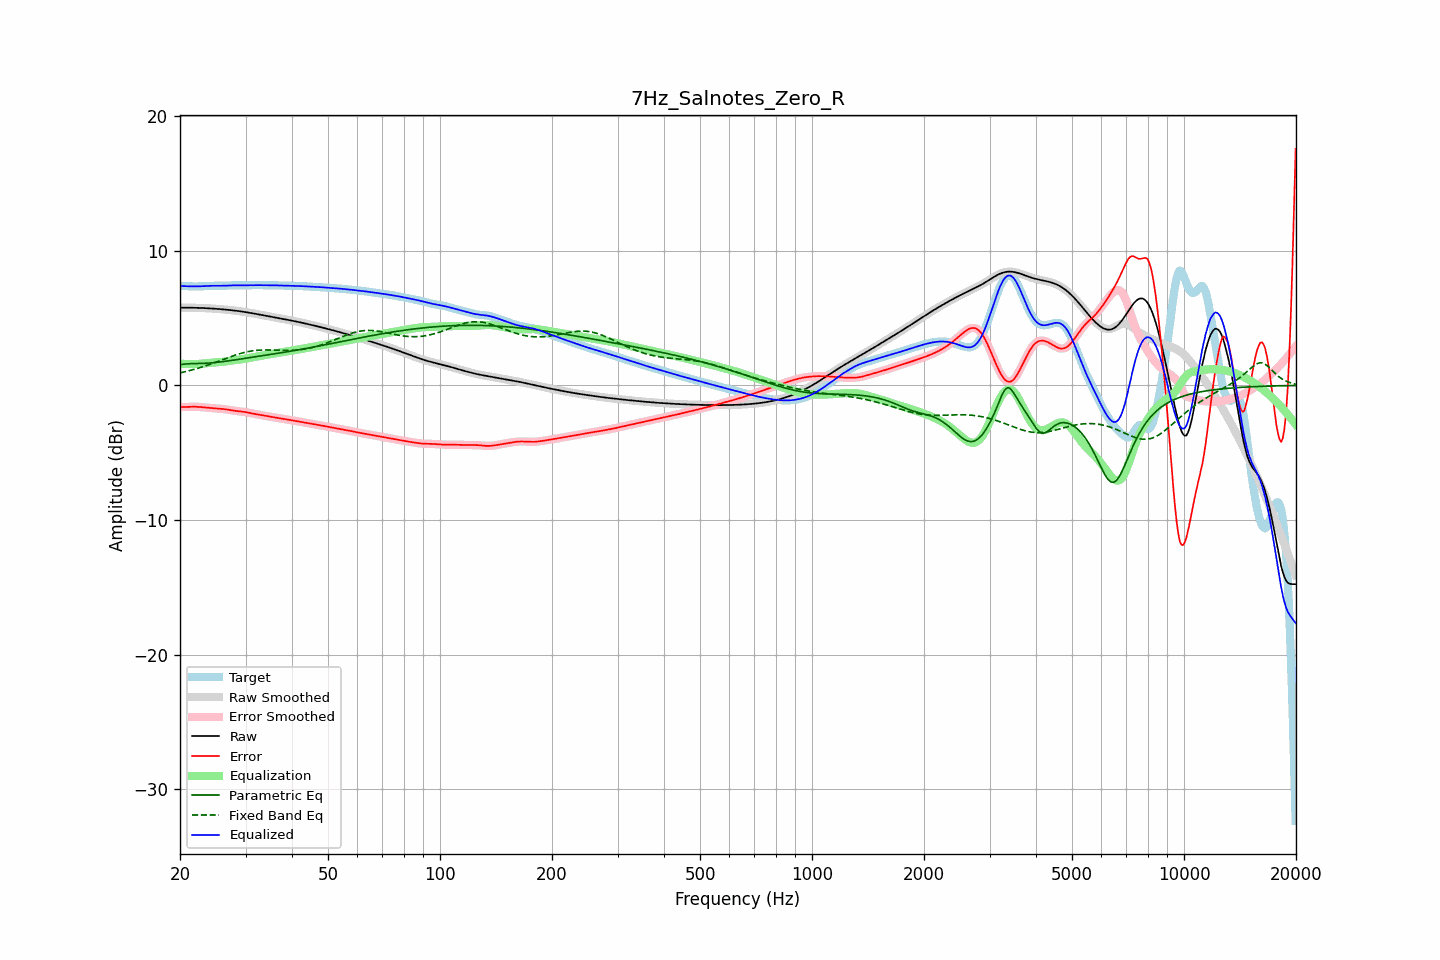

The table this chart was drawn from, first rows:
frequency, raw, error, smoothed, error_smoothed, equalization, parametric_eq, fixed_band_eq, equalized_raw, equalized_smoothed, target
20.00, 5.77, -1.60, 5.77, -1.60, 1.61, 1.54, 0.93, 7.39, 7.39, 7.38
20.20, 5.77, -1.60, 5.77, -1.60, 1.61, 1.56, 0.96, 7.38, 7.38, 7.38
20.40, 5.77, -1.60, 5.77, -1.60, 1.60, 1.58, 0.98, 7.38, 7.38, 7.38
20.61, 5.77, -1.60, 5.77, -1.60, 1.60, 1.59, 1.01, 7.37, 7.37, 7.38
20.81, 5.77, -1.60, 5.77, -1.60, 1.59, 1.60, 1.04, 7.37, 7.37, 7.37
21.02, 5.77, -1.59, 5.77, -1.59, 1.59, 1.61, 1.07, 7.36, 7.36, 7.37
21.23, 5.77, -1.59, 5.77, -1.59, 1.59, 1.61, 1.10, 7.36, 7.36, 7.36
21.44, 5.77, -1.58, 5.77, -1.59, 1.59, 1.62, 1.13, 7.36, 7.36, 7.36
21.66, 5.77, -1.58, 5.77, -1.58, 1.59, 1.62, 1.17, 7.35, 7.35, 7.35
21.87, 5.77, -1.58, 5.77, -1.58, 1.59, 1.62, 1.20, 7.35, 7.35, 7.35
22.09, 5.76, -1.59, 5.76, -1.59, 1.59, 1.62, 1.23, 7.35, 7.35, 7.35
22.31, 5.76, -1.59, 5.76, -1.59, 1.59, 1.63, 1.27, 7.35, 7.35, 7.35
22.54, 5.76, -1.60, 5.76, -1.60, 1.60, 1.63, 1.30, 7.36, 7.36, 7.36
22.76, 5.75, -1.61, 5.75, -1.61, 1.61, 1.63, 1.34, 7.36, 7.36, 7.36
22.99, 5.75, -1.62, 5.75, -1.62, 1.62, 1.64, 1.38, 7.37, 7.37, 7.37
23.22, 5.74, -1.63, 5.74, -1.63, 1.63, 1.64, 1.42, 7.37, 7.37, 7.37
23.45, 5.74, -1.65, 5.74, -1.65, 1.64, 1.65, 1.46, 7.38, 7.38, 7.38
23.69, 5.73, -1.66, 5.73, -1.66, 1.66, 1.65, 1.50, 7.39, 7.39, 7.39
23.92, 5.72, -1.67, 5.72, -1.67, 1.67, 1.66, 1.54, 7.39, 7.39, 7.39
24.16, 5.72, -1.68, 5.72, -1.68, 1.68, 1.67, 1.58, 7.40, 7.40, 7.40
24.40, 5.71, -1.69, 5.71, -1.69, 1.69, 1.68, 1.62, 7.40, 7.40, 7.40
24.65, 5.70, -1.70, 5.70, -1.70, 1.70, 1.69, 1.67, 7.40, 7.40, 7.40
24.89, 5.69, -1.71, 5.69, -1.71, 1.71, 1.70, 1.71, 7.40, 7.40, 7.40
25.14, 5.69, -1.72, 5.69, -1.72, 1.72, 1.72, 1.75, 7.40, 7.40, 7.40
25.39, 5.68, -1.72, 5.68, -1.72, 1.72, 1.73, 1.80, 7.40, 7.40, 7.40
25.65, 5.67, -1.73, 5.67, -1.73, 1.73, 1.74, 1.84, 7.40, 7.40, 7.40
25.91, 5.66, -1.74, 5.66, -1.74, 1.74, 1.76, 1.89, 7.40, 7.40, 7.40
26.16, 5.65, -1.75, 5.65, -1.75, 1.76, 1.77, 1.93, 7.40, 7.40, 7.40
26.43, 5.64, -1.77, 5.64, -1.77, 1.77, 1.79, 1.98, 7.41, 7.41, 7.40
26.69, 5.62, -1.79, 5.62, -1.79, 1.79, 1.81, 2.02, 7.41, 7.41, 7.41
26.96, 5.61, -1.80, 5.61, -1.80, 1.81, 1.82, 2.07, 7.42, 7.42, 7.42
27.23, 5.60, -1.82, 5.60, -1.82, 1.82, 1.84, 2.11, 7.42, 7.42, 7.43
27.50, 5.59, -1.84, 5.59, -1.84, 1.84, 1.86, 2.15, 7.43, 7.43, 7.43
27.77, 5.57, -1.86, 5.57, -1.86, 1.86, 1.87, 2.20, 7.43, 7.43, 7.44
28.05, 5.56, -1.88, 5.56, -1.88, 1.88, 1.89, 2.24, 7.44, 7.44, 7.44
28.33, 5.55, -1.89, 5.55, -1.89, 1.89, 1.91, 2.28, 7.44, 7.44, 7.44
28.62, 5.53, -1.91, 5.53, -1.91, 1.91, 1.93, 2.31, 7.44, 7.44, 7.44
28.90, 5.51, -1.92, 5.51, -1.92, 1.92, 1.95, 2.35, 7.43, 7.43, 7.43
29.19, 5.50, -1.93, 5.50, -1.93, 1.94, 1.96, 2.39, 7.43, 7.43, 7.43
29.48, 5.48, -1.95, 5.48, -1.95, 1.95, 1.98, 2.42, 7.43, 7.43, 7.43
29.78, 5.46, -1.97, 5.46, -1.97, 1.97, 2.00, 2.45, 7.43, 7.43, 7.43
30.08, 5.44, -1.99, 5.44, -1.99, 1.99, 2.02, 2.48, 7.43, 7.43, 7.43
30.38, 5.42, -2.01, 5.42, -2.01, 2.01, 2.04, 2.50, 7.43, 7.43, 7.43
30.68, 5.40, -2.04, 5.40, -2.04, 2.03, 2.06, 2.53, 7.44, 7.44, 7.44
30.99, 5.38, -2.06, 5.38, -2.06, 2.06, 2.07, 2.55, 7.44, 7.44, 7.44
31.30, 5.36, -2.09, 5.36, -2.09, 2.08, 2.09, 2.57, 7.44, 7.44, 7.45
31.61, 5.34, -2.11, 5.34, -2.11, 2.11, 2.11, 2.58, 7.44, 7.44, 7.45
31.93, 5.32, -2.13, 5.32, -2.13, 2.13, 2.13, 2.60, 7.45, 7.45, 7.45
32.24, 5.30, -2.15, 5.30, -2.15, 2.15, 2.15, 2.61, 7.45, 7.45, 7.45
32.57, 5.27, -2.17, 5.27, -2.17, 2.17, 2.17, 2.62, 7.45, 7.45, 7.44
32.89, 5.25, -2.19, 5.25, -2.19, 2.19, 2.18, 2.62, 7.45, 7.45, 7.44
33.22, 5.23, -2.22, 5.23, -2.22, 2.22, 2.20, 2.63, 7.44, 7.44, 7.44
33.55, 5.21, -2.24, 5.21, -2.24, 2.24, 2.22, 2.63, 7.44, 7.44, 7.44
33.89, 5.18, -2.26, 5.18, -2.26, 2.26, 2.24, 2.63, 7.44, 7.44, 7.44
34.23, 5.16, -2.28, 5.16, -2.28, 2.28, 2.26, 2.64, 7.44, 7.44, 7.44
34.57, 5.14, -2.30, 5.14, -2.30, 2.30, 2.28, 2.63, 7.44, 7.44, 7.44
34.92, 5.12, -2.32, 5.12, -2.32, 2.32, 2.29, 2.63, 7.44, 7.44, 7.44
35.27, 5.09, -2.34, 5.09, -2.34, 2.34, 2.31, 2.63, 7.44, 7.44, 7.44
35.62, 5.07, -2.36, 5.07, -2.36, 2.36, 2.33, 2.63, 7.43, 7.43, 7.44
35.97, 5.05, -2.38, 5.05, -2.38, 2.38, 2.35, 2.62, 7.43, 7.43, 7.43
... 635 more rows
